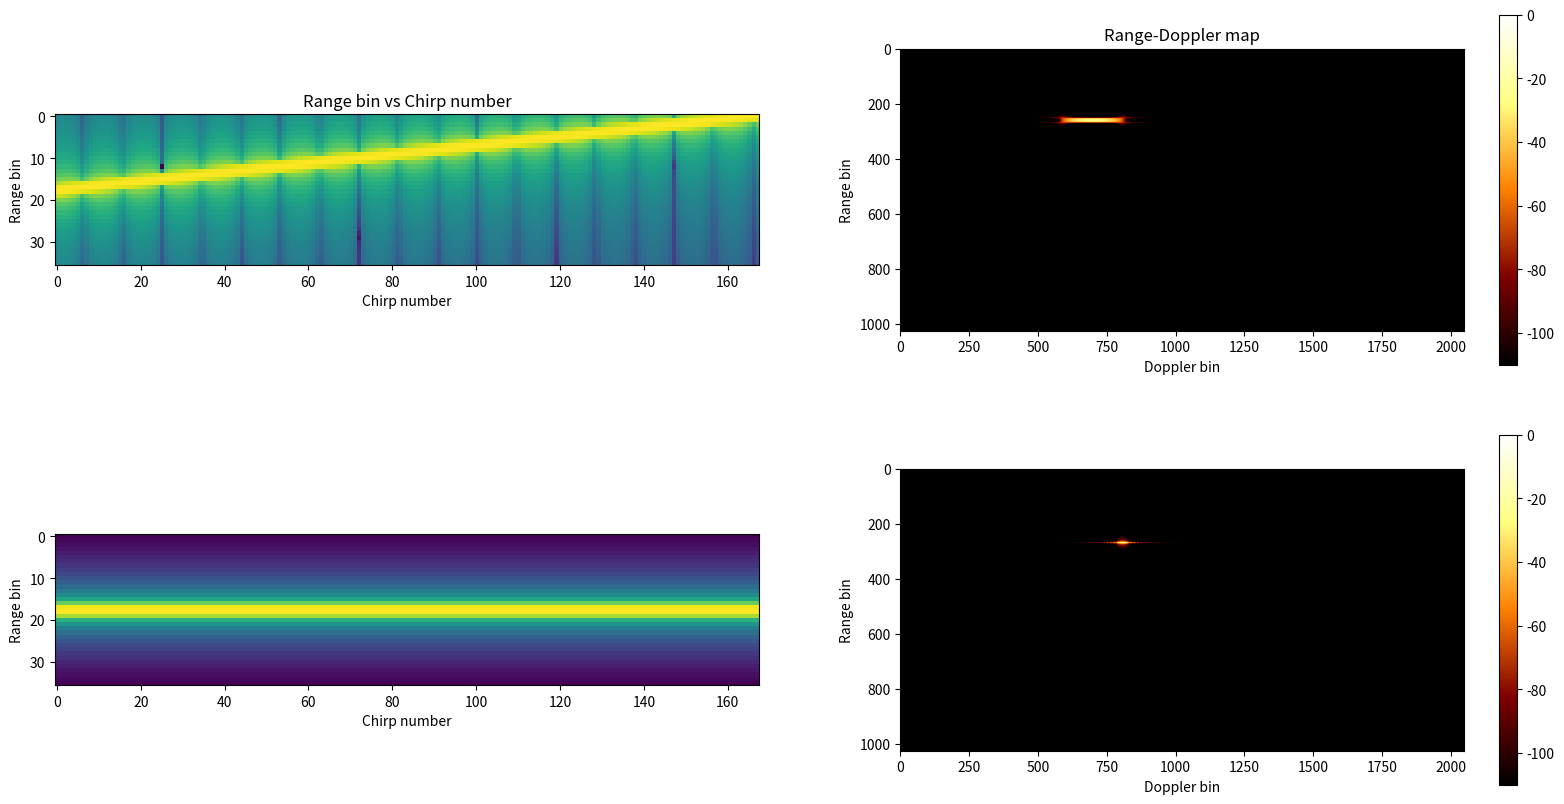
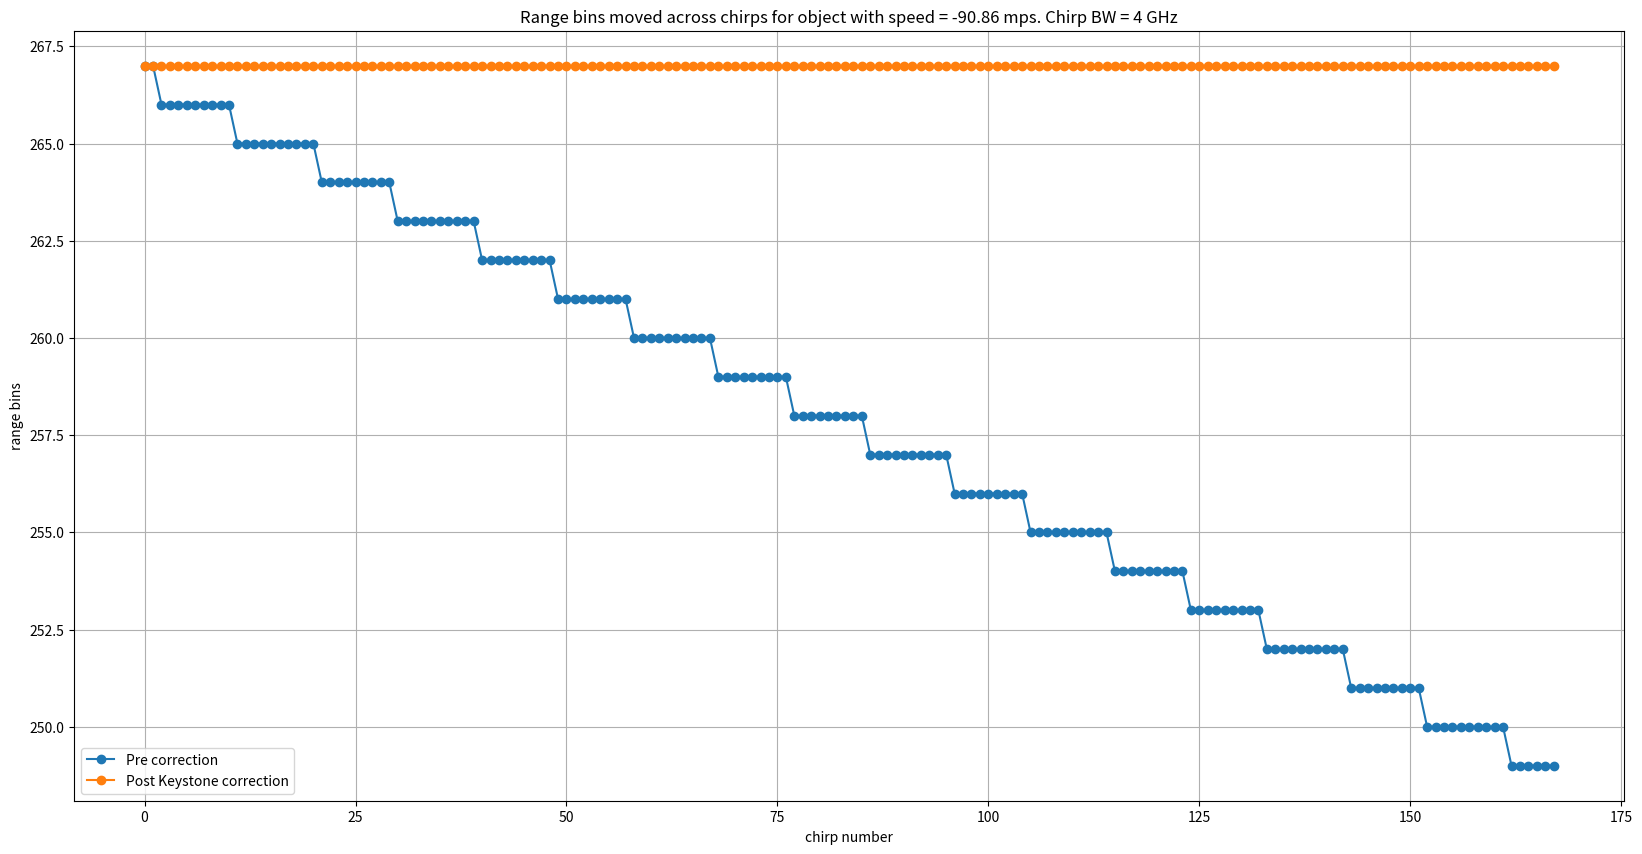
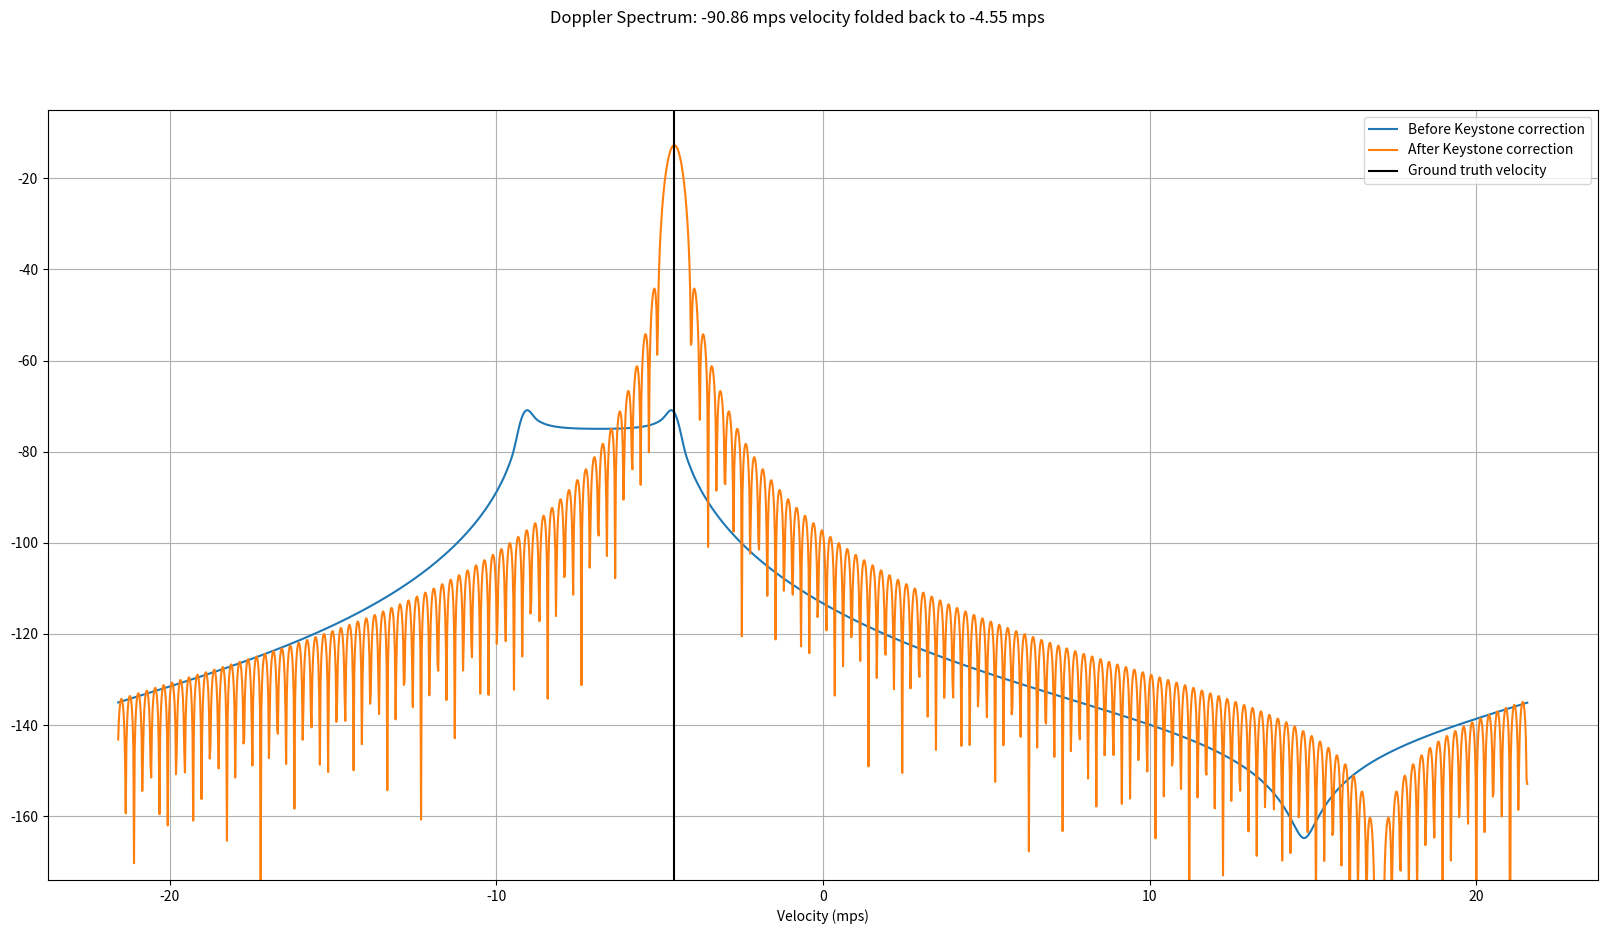
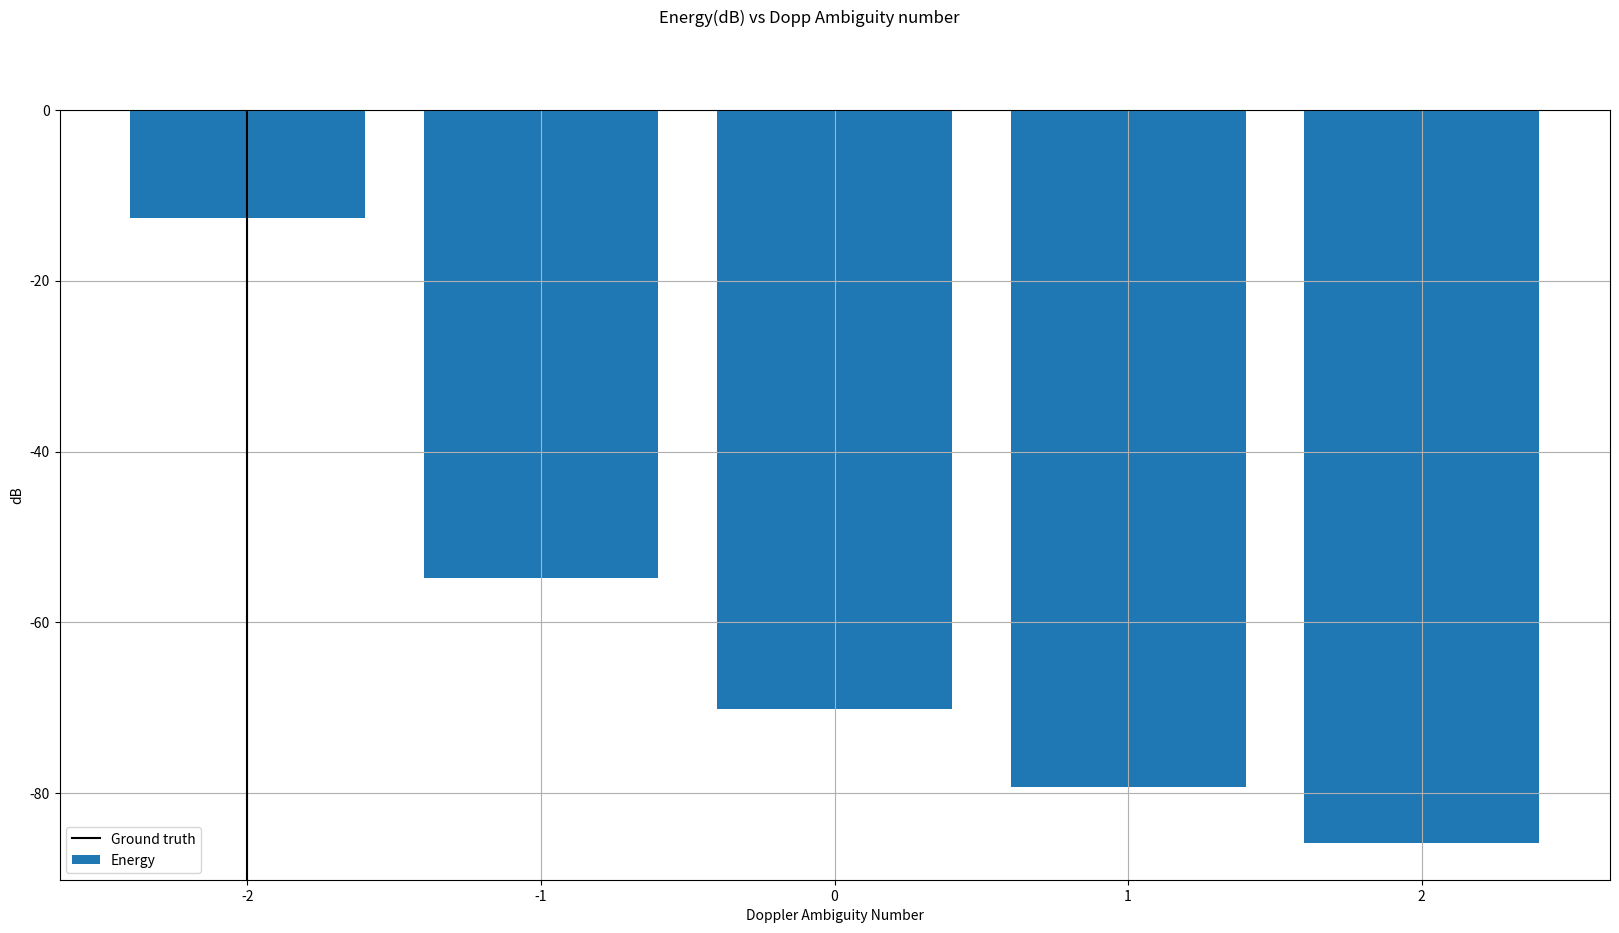

Write the Python code that produced these figures, in order.
# -*- coding: utf-8 -*-
"""
Created on Sun Jul 17 00:16:44 2022

[redacted]
"""

"""
Reference paper used for Keystone transformation is available at the below link:
[redacted]
I have dervied and coded the keystone algorithm to cater to the FMCW architecture.
"""

import numpy as np
import matplotlib.pyplot as plt
from scipy import interpolate
from scipy.interpolate import interp1d



plt.close('all')
# np.random.seed(0)

""" System Parameters """

""" Below are the system parameters used for the 256v2J platform"""
numSamples = 2048
numFFTBins = 2048
numDoppFFT = 2048
thermalNoise = -174 # dBm/Hz
noiseFigure = 10 # dB
baseBandgain = 34 #dB
adcSamplingRate = 56.25e6 # MHz
dBFs_to_dBm = 10
binSNR = 20 # dB
lightSpeed = 3e8 # m/s

""" Chirp Parameters"""
chirpBW = 4e9 # Hz
interRampTime = 44e-6 # us
rampSamplingRate = 1/interRampTime
chirpStartFreq = 77e9 # Giga Hz
numChirps = 168

""" Derived Parameters"""
adcSamplingTime = 1/adcSamplingRate # seconds
chirpOnTime = numSamples*adcSamplingTime #39.2e-6
chirpSamplingRate = 1/interRampTime
chirpSlope = chirpBW/chirpOnTime
chirpCentreFreq = chirpStartFreq + chirpBW/2
lamda = lightSpeed/chirpCentreFreq
maxVelBaseband_mps = (chirpSamplingRate/2) * (lamda/2) # m/s
FsEquivalentVelocity = 2*maxVelBaseband_mps # Fs = 2*Fs/2
velocityRes = (chirpSamplingRate/numChirps) * (lamda/2)
rangeRes = lightSpeed/(2*chirpBW)
maxRange = (numSamples//2)*rangeRes

print('Max Range = {0:.2f} m'.format(maxRange))
print('Range resolution = {0:.2f} cm'.format(rangeRes*100))
print('Max base band velocity = {0:.2f} m/s'.format(maxVelBaseband_mps))
print('Velocity resolution = {0:.2f} m/s'.format(velocityRes))


""" Object parameters"""
objectRange_m = 10
doppHyp = np.arange(-2,3) #np.array([1])
basebandVelocity = np.random.uniform(-maxVelBaseband_mps+2, maxVelBaseband_mps-2) #15
selectDoppIntHyp = np.random.randint(doppHyp[0], doppHyp[-1]+1)#1 # low value is inclusive and high value is exclusive and hence +1
objectVelocity_mps = basebandVelocity + selectDoppIntHyp*FsEquivalentVelocity

rangeTerm = np.exp(1j*2*np.pi*(chirpSlope*2*objectRange_m/lightSpeed)*\
                        adcSamplingTime*np.arange(numSamples)) # numSamples

dopplerTerm = np.exp(1j*2*np.pi*(2*objectVelocity_mps/lamda)*interRampTime*np.arange(numChirps)) # DopplerBin x numChirps

rangeBinMigrationTerm = np.exp(1j*2*np.pi*chirpSlope*2*(objectVelocity_mps/lightSpeed)*\
                                    interRampTime*adcSamplingTime*\
                                        np.arange(numChirps)[None,:]*np.arange(numSamples)[:,None]) # DopplerBin x numHyp x numChirps x numSamples

radarSignal = rangeTerm[:,None] * dopplerTerm[None,:] * rangeBinMigrationTerm

receivedSignal = radarSignal
receivedSignal = receivedSignal*np.hanning(numSamples)[:,None]
receivedSignalRfft = np.fft.fft(receivedSignal,axis=0)/numSamples
receivedSignalRfft = receivedSignalRfft[0:numSamples//2,:]

receivedSignalRfftDoppWin = receivedSignalRfft*np.hanning(numChirps)[None,:]
receivedSignalRfftDoppFFT = np.fft.fft(receivedSignalRfftDoppWin,axis=1,n=numDoppFFT)/numChirps
receivedSignalRfftDoppFFT = np.fft.fftshift(receivedSignalRfftDoppFFT,axes=(1,))

receivedSignalRfftMagSpec = 20*np.log10(np.abs(receivedSignalRfft))
receivedSignalRfftDfftMagSpec = 20*np.log10(np.abs(receivedSignalRfftDoppFFT))


chirpAxis = np.arange(numChirps)*interRampTime


""" KeyStone Transformation"""
interpFact = (chirpCentreFreq/(chirpCentreFreq + chirpSlope*np.arange(numSamples)[:,None]*adcSamplingTime))*np.arange(numChirps)[None,:]*interRampTime

doppPhase = np.unwrap(np.angle(radarSignal),axis=1)
chirpSampPoints = np.arange(numChirps)*interRampTime
interpreceivedSignal = np.zeros((receivedSignal.shape),dtype=np.complex64) # interpolated and resampled signal
for ele in range(numSamples):
    if 0:
        """ 1-D linear interpolation. Valid only when there is a single Doppler in the scene"""
        doppPhaseInterpFunc = interp1d(chirpSampPoints, doppPhase[ele,:], kind='linear')
        xnew = interpFact[ele,:]
        doppPhaseInterpVals = doppPhaseInterpFunc(xnew)
    if 1:
        """ Spline interpolation. Valid even when there are multiple Dopplers in the scene"""
        # doppPhaseInterpFunc = interpolate.splrep(chirpSampPoints, doppPhase[ele,:], s=0, k=1)
        doppPhaseInterpFunc = interpolate.splrep(chirpSampPoints, doppPhase[ele,:], k=3) # cubic spline interpolation
        xnew = interpFact[ele,:]
        doppPhaseInterpVals = interpolate.splev(xnew, doppPhaseInterpFunc, der=0)

    interpreceivedSignal[ele,:] = np.exp(1j*doppPhaseInterpVals)

""" Doppler Ambiguity Correction Term"""
DoppHypCorrFactor = np.exp(+1j*2*np.pi*((chirpCentreFreq/(chirpCentreFreq + chirpSlope*np.arange(numSamples)[:,None,None]*adcSamplingTime))*np.arange(numChirps)[None,:,None]*doppHyp[None,None,:]))
interpreceivedSignalDoppHypCorrected = interpreceivedSignal[:,:,None]*DoppHypCorrFactor # [numADCSamp, numRamps, numDoppHyp]
interpreceivedSignalWind = interpreceivedSignalDoppHypCorrected*np.hanning(numSamples)[:,None,None]
interpreceivedSignalRfft = np.fft.fft(interpreceivedSignalWind,axis=0)/numSamples
interpreceivedSignalRfft = interpreceivedSignalRfft[0:numSamples//2,:,:]

interpreceivedSignalRfftDoppWin = interpreceivedSignalRfft*np.hanning(numChirps)[None,:,None]
interpreceivedSignalRfftDoppFFT = np.fft.fft(interpreceivedSignalRfftDoppWin,axis=1,n=numDoppFFT)/numChirps

targetRbinToSamp = np.round(objectRange_m/rangeRes).astype(np.int32)
targetDbinToSamp = np.round(((basebandVelocity/velocityRes)/numChirps)*numDoppFFT).astype(np.int32)
powerSpectrumVals = np.abs(interpreceivedSignalRfftDoppFFT[targetRbinToSamp,targetDbinToSamp,:])
DoppHypMaxInd = np.argmax(powerSpectrumVals)
estDoppHyp = doppHyp[DoppHypMaxInd]

""" Sampling the correct Doppler Ambiguity number/Hyp for plotting the energy"""
interpreceivedSignalRfftDoppFFT = np.fft.fftshift(interpreceivedSignalRfftDoppFFT[:,:,DoppHypMaxInd],axes=(1,))
interpreceivedSignalRfftMagSpec = 20*np.log10(np.abs(interpreceivedSignalRfft[:,:,DoppHypMaxInd]))
interpreceivedSignalRfftDfftMagSpec = 20*np.log10(np.abs(interpreceivedSignalRfftDoppFFT))

binsMovedPreCorr = np.argmax(receivedSignalRfftMagSpec,axis=0)
totalBinsMoved = np.abs(binsMovedPreCorr[-1] - binsMovedPreCorr[0])
binsMovedPostCorr = np.argmax(interpreceivedSignalRfftMagSpec,axis=0)

doppResFFTScale = (chirpSamplingRate/numDoppFFT) * (lamda/2)
dopplerAxis = np.arange(-numDoppFFT//2, numDoppFFT//2)*doppResFFTScale


plt.figure(1,figsize=(20,10),dpi=200)
plt.subplot(2,2,1)
plt.title('Range bin vs Chirp number')
plt.imshow(receivedSignalRfftMagSpec[targetRbinToSamp-totalBinsMoved:targetRbinToSamp+totalBinsMoved,:])
plt.xlabel('Chirp number')
plt.ylabel('Range bin')
plt.subplot(2,2,2)
plt.title('Range-Doppler map')
plt.imshow(receivedSignalRfftDfftMagSpec,vmin=-110,vmax=0,cmap='afmhot')
plt.colorbar()
plt.xlabel('Doppler bin')
plt.ylabel('Range bin')
plt.subplot(2,2,3)
plt.imshow(interpreceivedSignalRfftMagSpec[targetRbinToSamp-totalBinsMoved:targetRbinToSamp+totalBinsMoved,:])
plt.xlabel('Chirp number')
plt.ylabel('Range bin')
plt.subplot(2,2,4)
plt.imshow(interpreceivedSignalRfftDfftMagSpec,vmin=-110,vmax=0,cmap='afmhot')
plt.colorbar()
plt.xlabel('Doppler bin')
plt.ylabel('Range bin')

plt.figure(2,figsize=(20,10),dpi=200)
plt.title('Range bins moved across chirps for object with speed = ' + str(np.round(objectVelocity_mps,2)) + ' mps.' + ' Chirp BW = ' + str(int(chirpBW/1e9)) + ' GHz')
plt.plot(binsMovedPreCorr,'-o',label='Pre correction')
plt.plot(binsMovedPostCorr,'-o',label='Post Keystone correction')
plt.xlabel('chirp number')
plt.ylabel('range bins');
plt.grid(True)
plt.legend()

plt.figure(3,figsize=(20,10),dpi=200)
plt.suptitle('Doppler Spectrum: ' + str(np.round(objectVelocity_mps,2)) + \
             ' mps velocity folded back to ' + str(np.round(basebandVelocity,2)) + ' mps')
plt.plot(dopplerAxis, receivedSignalRfftDfftMagSpec[binsMovedPreCorr[0],:], label='Before Keystone correction')
plt.plot(dopplerAxis, interpreceivedSignalRfftDfftMagSpec[binsMovedPostCorr[0],:],label='After Keystone correction')
plt.axvline(basebandVelocity,color='k',label='Ground truth velocity')
plt.xlabel('Velocity (mps)')
plt.ylim([-174,-5])
plt.grid('True')
plt.legend()


plt.figure(4,figsize=(20,10),dpi=200)
plt.suptitle('Energy(dB) vs Dopp Ambiguity number')
plt.bar(doppHyp, 20*np.log10(powerSpectrumVals),label='Energy')
plt.axvline(selectDoppIntHyp,color='k',label='Ground truth')
plt.xlabel('Doppler Ambiguity Number')
plt.ylabel('dB')
plt.legend()
plt.grid('True')






